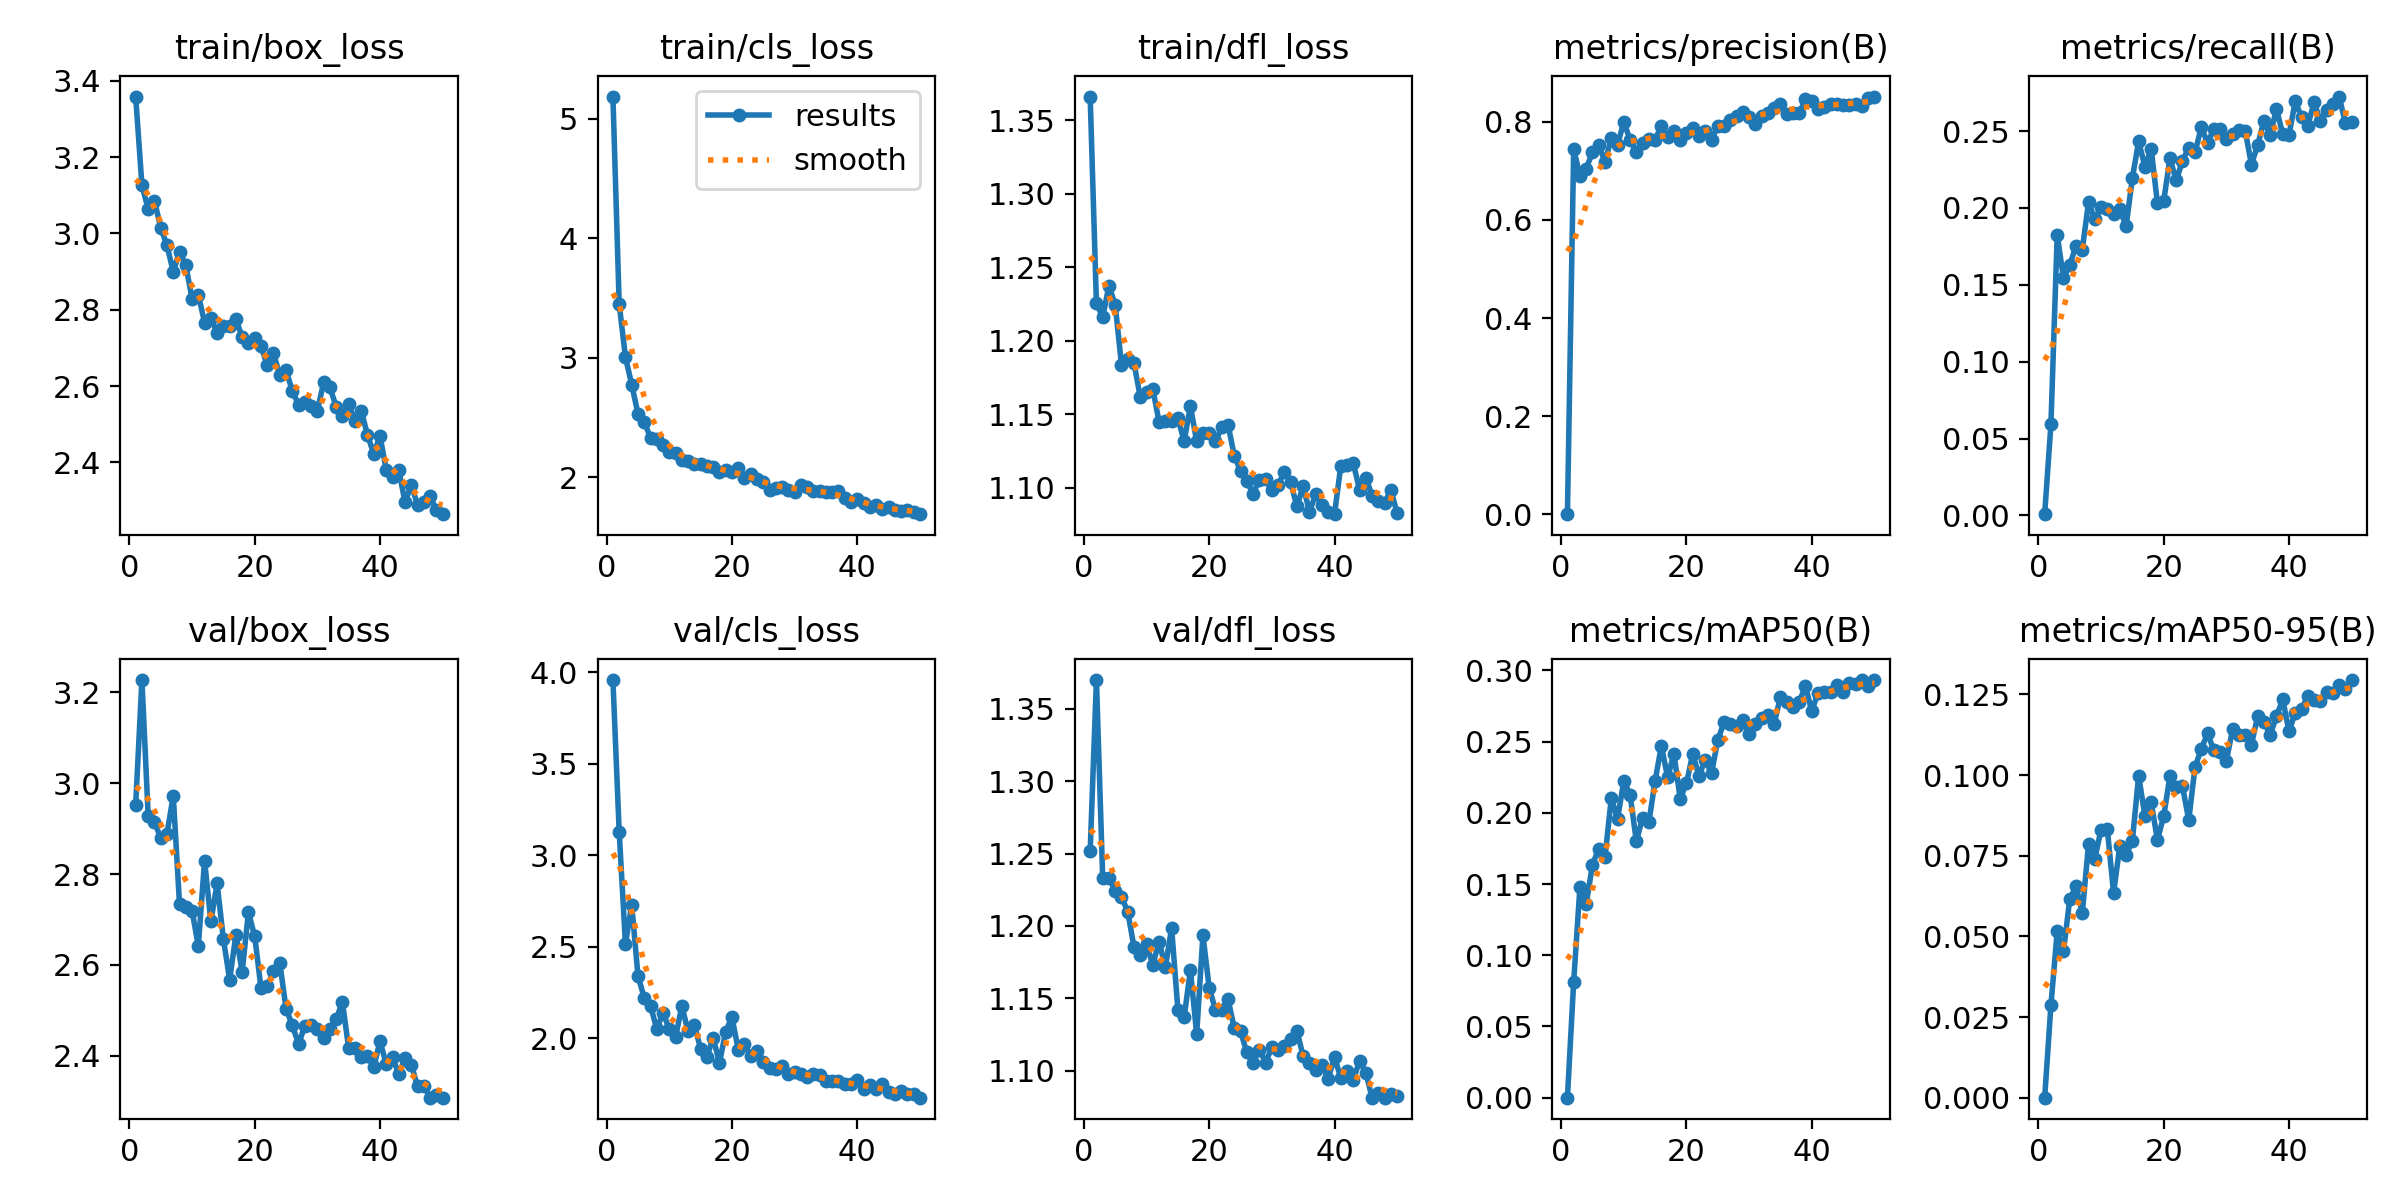

Data behind this chart, as committed beside it:
epoch, time, train/box_loss, train/cls_loss, train/dfl_loss, metrics/precision(B), metrics/recall(B), metrics/mAP50(B), metrics/mAP50-95(B), val/box_loss, val/cls_loss, val/dfl_loss, lr/pg0, lr/pg1, lr/pg2
1, 57.82, 3.359, 5.188, 1.366, 1e-05, 0.00079, 1e-05, 0, 2.952, 3.959, 1.251, 0.0005474, 0.0005474, 0.0005474
2, 105.3, 3.126, 3.45, 1.225, 0.7454, 0.05924, 0.08141, 0.02863, 3.227, 3.129, 1.37, 0.001081, 0.001081, 0.001081
3, 154.7, 3.064, 3.004, 1.216, 0.6893, 0.1825, 0.148, 0.05152, 2.927, 2.516, 1.233, 0.001593, 0.001593, 0.001593
4, 204.8, 3.086, 2.775, 1.237, 0.7048, 0.1546, 0.136, 0.04545, 2.916, 2.731, 1.233, 0.001568, 0.001568, 0.001568
5, 255.2, 3.015, 2.53, 1.224, 0.7387, 0.1627, 0.1637, 0.06143, 2.879, 2.342, 1.224, 0.001535, 0.001535, 0.001535
6, 307.5, 2.969, 2.464, 1.183, 0.7524, 0.1754, 0.1747, 0.06557, 2.889, 2.222, 1.22, 0.001502, 0.001502, 0.001502
7, 359.2, 2.9, 2.328, 1.187, 0.7185, 0.1728, 0.169, 0.05723, 2.973, 2.179, 1.21, 0.001469, 0.001469, 0.001469
8, 410.1, 2.952, 2.317, 1.185, 0.7662, 0.2038, 0.2102, 0.07849, 2.734, 2.052, 1.185, 0.001436, 0.001436, 0.001436
9, 461.8, 2.916, 2.272, 1.161, 0.7538, 0.1927, 0.1958, 0.07408, 2.727, 2.14, 1.18, 0.001403, 0.001403, 0.001403
10, 514.1, 2.829, 2.213, 1.165, 0.7994, 0.2004, 0.2224, 0.08308, 2.719, 2.05, 1.187, 0.00137, 0.00137, 0.00137
11, 565.2, 2.839, 2.202, 1.167, 0.764, 0.1991, 0.2127, 0.08324, 2.641, 2.006, 1.173, 0.001337, 0.001337, 0.001337
12, 614.3, 2.767, 2.144, 1.145, 0.739, 0.1959, 0.1801, 0.06342, 2.83, 2.177, 1.189, 0.001304, 0.001304, 0.001304
13, 665.5, 2.778, 2.134, 1.145, 0.7562, 0.1991, 0.1966, 0.07814, 2.696, 2.038, 1.171, 0.001271, 0.001271, 0.001271
14, 714.9, 2.74, 2.109, 1.145, 0.7661, 0.188, 0.1934, 0.07521, 2.78, 2.076, 1.199, 0.001238, 0.001238, 0.001238
15, 765.7, 2.758, 2.112, 1.147, 0.7639, 0.2196, 0.2226, 0.07969, 2.657, 1.943, 1.142, 0.001205, 0.001205, 0.001205
16, 816.5, 2.758, 2.09, 1.132, 0.7917, 0.2434, 0.247, 0.09978, 2.568, 1.899, 1.137, 0.001172, 0.001172, 0.001172
17, 865.9, 2.775, 2.082, 1.155, 0.7693, 0.2269, 0.2248, 0.08731, 2.666, 2.004, 1.17, 0.001139, 0.001139, 0.001139
18, 916.9, 2.729, 2.045, 1.131, 0.7808, 0.2386, 0.2415, 0.09154, 2.585, 1.867, 1.125, 0.001106, 0.001106, 0.001106
19, 965.2, 2.712, 2.059, 1.137, 0.763, 0.203, 0.21, 0.07988, 2.716, 2.037, 1.194, 0.001073, 0.001073, 0.001073
20, 1014, 2.727, 2.046, 1.137, 0.7772, 0.2046, 0.2207, 0.08723, 2.663, 2.117, 1.157, 0.00104, 0.00104, 0.00104
21, 1063, 2.706, 2.076, 1.131, 0.7869, 0.2322, 0.2414, 0.09975, 2.549, 1.939, 1.142, 0.001007, 0.001007, 0.001007
22, 1113, 2.655, 1.994, 1.141, 0.7716, 0.218, 0.2259, 0.09614, 2.553, 1.97, 1.142, 0.0009739, 0.0009739, 0.0009739
23, 1164, 2.686, 2.028, 1.143, 0.7821, 0.2306, 0.2372, 0.09646, 2.586, 1.901, 1.15, 0.0009409, 0.0009409, 0.0009409
24, 1214, 2.629, 1.983, 1.122, 0.7639, 0.2393, 0.2278, 0.08606, 2.605, 1.934, 1.129, 0.0009078, 0.0009078, 0.0009078
25, 1265, 2.642, 1.963, 1.111, 0.7922, 0.2362, 0.2511, 0.1025, 2.504, 1.871, 1.127, 0.0008748, 0.0008748, 0.0008748
26, 1317, 2.587, 1.893, 1.105, 0.7907, 0.2524, 0.2636, 0.1081, 2.467, 1.836, 1.113, 0.0008418, 0.0008418, 0.0008418
27, 1371, 2.551, 1.907, 1.096, 0.8037, 0.2425, 0.2624, 0.1129, 2.425, 1.834, 1.105, 0.0008088, 0.0008088, 0.0008088
28, 1422, 2.558, 1.916, 1.105, 0.8119, 0.2512, 0.2607, 0.1076, 2.466, 1.848, 1.115, 0.0007758, 0.0007758, 0.0007758
29, 1473, 2.548, 1.891, 1.106, 0.8207, 0.2515, 0.2654, 0.1072, 2.468, 1.807, 1.106, 0.0007428, 0.0007428, 0.0007428
30, 1526, 2.535, 1.872, 1.098, 0.8094, 0.2449, 0.2556, 0.1044, 2.459, 1.816, 1.116, 0.0007098, 0.0007098, 0.0007098
31, 1578, 2.61, 1.934, 1.102, 0.7964, 0.248, 0.2624, 0.1141, 2.439, 1.807, 1.115, 0.0006768, 0.0006768, 0.0006768
32, 1631, 2.597, 1.914, 1.111, 0.8123, 0.2509, 0.2664, 0.1124, 2.46, 1.787, 1.117, 0.0006438, 0.0006438, 0.0006438
33, 1683, 2.546, 1.887, 1.103, 0.8186, 0.2504, 0.2686, 0.1123, 2.48, 1.807, 1.122, 0.0006108, 0.0006108, 0.0006108
34, 1735, 2.521, 1.882, 1.087, 0.8294, 0.2283, 0.2627, 0.1094, 2.518, 1.801, 1.127, 0.0005778, 0.0005778, 0.0005778
35, 1785, 2.553, 1.874, 1.101, 0.8369, 0.2409, 0.2814, 0.1182, 2.416, 1.767, 1.11, 0.0005448, 0.0005448, 0.0005448
36, 1834, 2.509, 1.876, 1.084, 0.8161, 0.2567, 0.2776, 0.1165, 2.417, 1.77, 1.105, 0.0005118, 0.0005118, 0.0005118
37, 1884, 2.536, 1.887, 1.095, 0.8172, 0.2472, 0.2746, 0.1124, 2.398, 1.767, 1.1, 0.0004788, 0.0004788, 0.0004788
38, 1930, 2.472, 1.824, 1.088, 0.8177, 0.2646, 0.2779, 0.1182, 2.399, 1.752, 1.104, 0.0004458, 0.0004458, 0.0004458
39, 1980, 2.423, 1.792, 1.083, 0.8471, 0.248, 0.2891, 0.1235, 2.374, 1.749, 1.095, 0.0004127, 0.0004127, 0.0004127
40, 2029, 2.47, 1.818, 1.082, 0.8426, 0.2476, 0.2713, 0.1136, 2.432, 1.774, 1.109, 0.0003797, 0.0003797, 0.0003797
41, 2085, 2.38, 1.786, 1.114, 0.8256, 0.2693, 0.2844, 0.1193, 2.381, 1.721, 1.095, 0.0003467, 0.0003467, 0.0003467
42, 2135, 2.363, 1.753, 1.115, 0.8307, 0.2592, 0.285, 0.1204, 2.397, 1.743, 1.1, 0.0003137, 0.0003137, 0.0003137
43, 2187, 2.379, 1.764, 1.116, 0.8359, 0.2535, 0.2847, 0.1245, 2.359, 1.722, 1.094, 0.0002807, 0.0002807, 0.0002807
44, 2236, 2.296, 1.734, 1.099, 0.8374, 0.2687, 0.2898, 0.1231, 2.395, 1.753, 1.107, 0.0002477, 0.0002477, 0.0002477
45, 2287, 2.341, 1.745, 1.107, 0.8354, 0.2567, 0.2848, 0.1229, 2.38, 1.707, 1.099, 0.0002147, 0.0002147, 0.0002147
46, 2337, 2.288, 1.726, 1.094, 0.8348, 0.2638, 0.2913, 0.1256, 2.332, 1.696, 1.081, 0.0001817, 0.0001817, 0.0001817
47, 2387, 2.295, 1.714, 1.091, 0.8363, 0.2678, 0.2906, 0.1254, 2.334, 1.713, 1.085, 0.0001487, 0.0001487, 0.0001487
48, 2436, 2.311, 1.722, 1.09, 0.8316, 0.2725, 0.2933, 0.128, 2.308, 1.695, 1.081, 0.0001157, 0.0001157, 0.0001157
49, 2486, 2.275, 1.71, 1.099, 0.8487, 0.2551, 0.2891, 0.1267, 2.313, 1.695, 1.084, 8.26832e-05, 8.26832e-05, 8.26832e-05
50, 2534, 2.264, 1.689, 1.082, 0.8518, 0.2559, 0.2931, 0.1294, 2.308, 1.676, 1.083, 4.96766e-05, 4.96766e-05, 4.96766e-05
